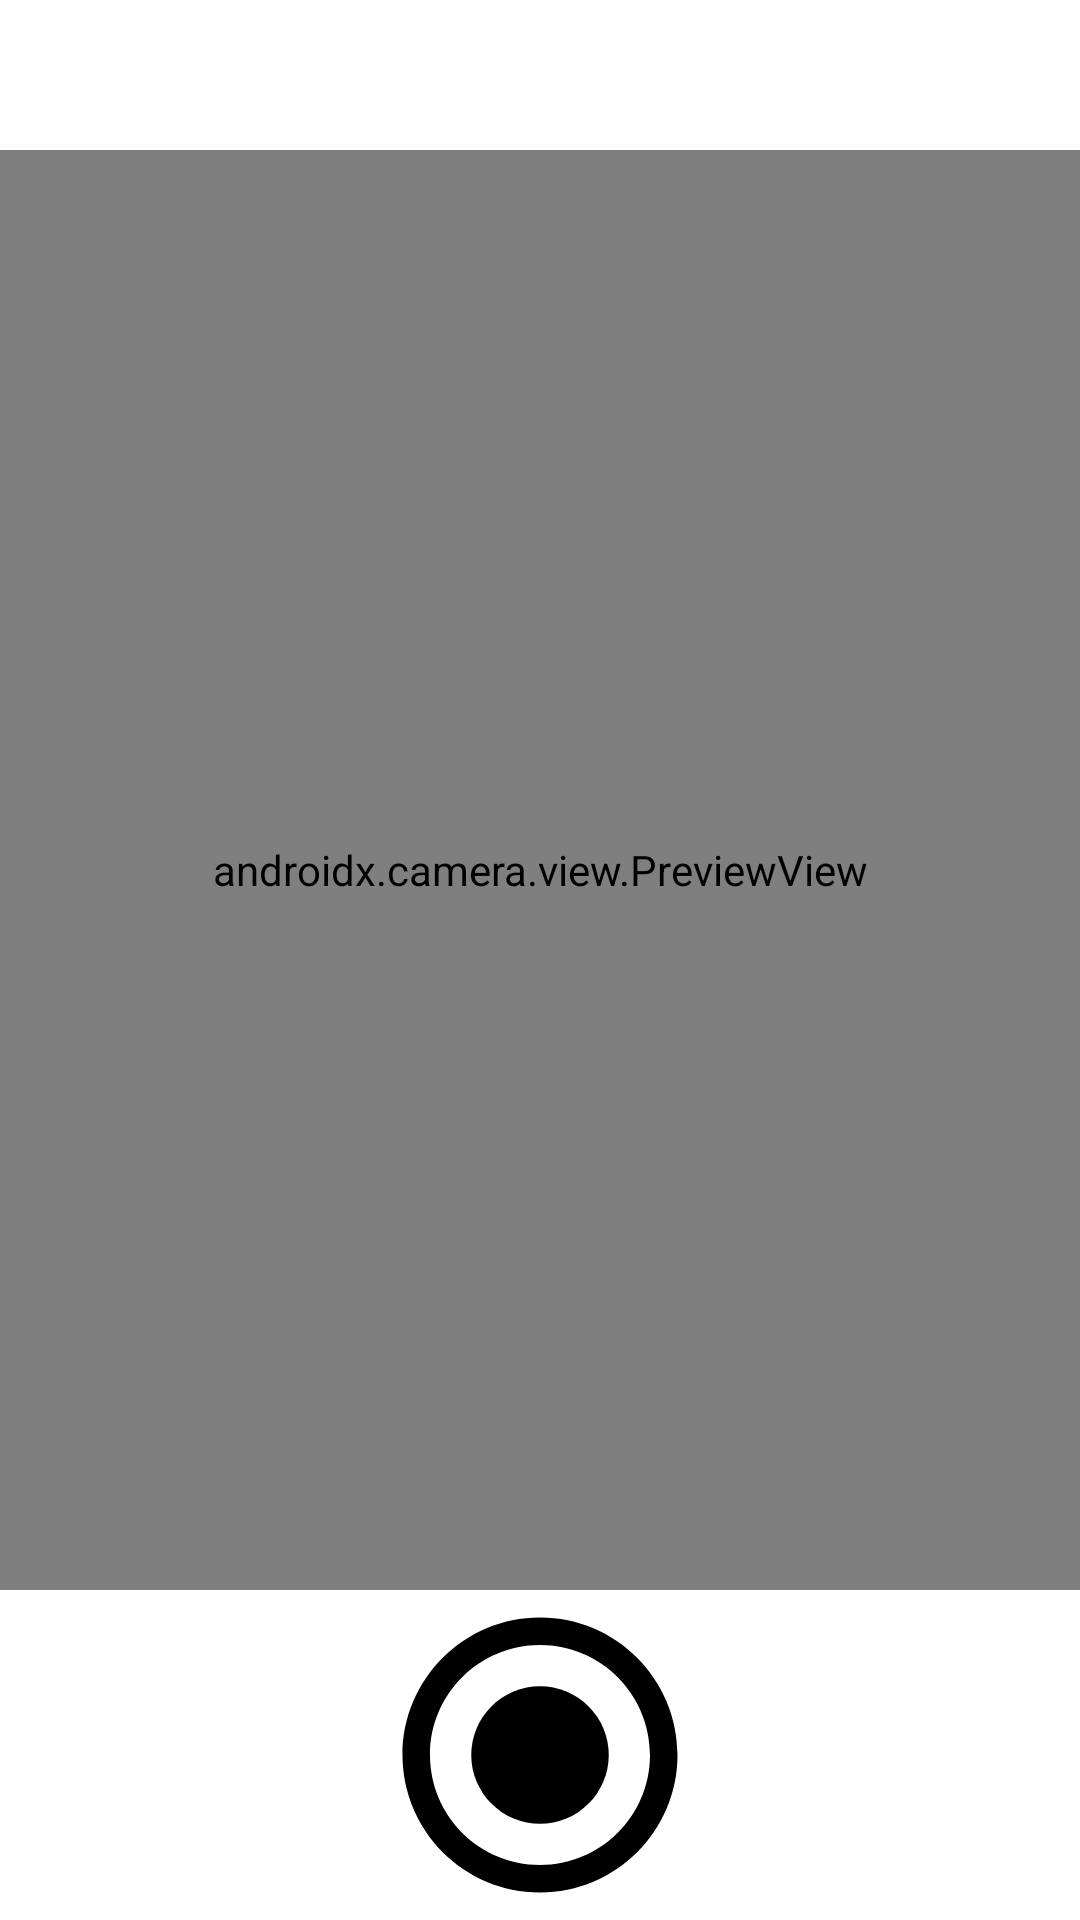

Write the Android layout XML for this screen, with the resource values it uses.
<!-- AndroidManifest.xml: application theme AppTheme -->
<!-- res/layout/activity_camera.xml -->
<?xml version="1.0" encoding="utf-8"?>
<androidx.constraintlayout.widget.ConstraintLayout xmlns:android="http://schemas.android.com/apk/res/android"
    xmlns:app="http://schemas.android.com/apk/res-auto"
    xmlns:tools="http://schemas.android.com/tools"
    android:layout_width="match_parent"
    android:layout_height="match_parent"
    android:background="@android:color/black"
    android:fitsSystemWindows="true"
    tools:context=".Activities.CameraActivity">

    <LinearLayout
        android:id="@+id/camera_option_button_layout"
        android:layout_width="match_parent"
        android:layout_height="50dp"
        android:orientation="horizontal"
        android:background="#FFFFFF"
        app:layout_constraintTop_toTopOf="parent"
        app:layout_constraintBottom_toTopOf="@id/camera_texture_view_stub">


    </LinearLayout>

    <androidx.constraintlayout.widget.ConstraintLayout
        android:id="@+id/camera_texture_view_stub"
        android:layout_width="match_parent"
        android:layout_height="0dp"
        app:layout_constraintBottom_toTopOf="@id/camera_button_layout"
        app:layout_constraintDimensionRatio="3:4"
        app:layout_constraintTop_toBottomOf="@id/camera_option_button_layout">

        <androidx.camera.view.PreviewView
            android:id="@+id/camera_preview_view"
            android:layout_width="match_parent"
            android:layout_height="match_parent"
            android:visibility="visible" />

        <ImageView
            android:id="@+id/imageView"
            android:layout_width="match_parent"
            android:layout_height="match_parent"
            android:visibility="visible" />

        <TextView
            android:id="@+id/camera_ms_text"
            style="@style/cameraText"
            android:layout_width="wrap_content"
            android:layout_height="wrap_content"
            android:layout_marginRight="8dp"
            android:layout_marginBottom="8dp"
            android:elevation="1dp"
            android:visibility="invisible"
            app:layout_constraintBottom_toBottomOf="@id/camera_preview_view"
            app:layout_constraintRight_toRightOf="@id/camera_preview_view" />

        <TextView
            android:id="@+id/camera_fps_text"
            style="@style/cameraText"
            android:layout_width="wrap_content"
            android:layout_height="wrap_content"
            android:layout_marginRight="8dp"
            android:layout_marginBottom="8dp"
            android:elevation="1dp"
            android:visibility="invisible"
            app:layout_constraintBottom_toBottomOf="@id/camera_preview_view"
            app:layout_constraintRight_toLeftOf="@id/camera_ms_text" />

        <TextView
            android:id="@+id/camera_ms_avg_text"
            style="@style/cameraText"
            android:layout_width="wrap_content"
            android:layout_height="wrap_content"
            android:layout_marginRight="8dp"
            android:layout_marginBottom="8dp"
            android:elevation="1dp"
            android:visibility="invisible"
            app:layout_constraintBottom_toBottomOf="@id/camera_preview_view"
            app:layout_constraintRight_toLeftOf="@id/camera_fps_text" />

        <TextView
            android:id="@+id/camera_len"
            style="@style/cameraText"
            android:layout_width="wrap_content"
            android:layout_height="wrap_content"
            android:layout_marginRight="8dp"
            android:layout_marginBottom="8dp"
            android:elevation="1dp"
            android:visibility="invisible"
            app:layout_constraintBottom_toBottomOf="@id/camera_preview_view"
            app:layout_constraintRight_toLeftOf="@id/camera_ms_avg_text" />

    </androidx.constraintlayout.widget.ConstraintLayout>

    <androidx.constraintlayout.widget.ConstraintLayout
        android:id="@+id/camera_button_layout"
        android:layout_width="match_parent"
        android:layout_height="0dp"
        android:background="#FFFFFF"
        app:layout_constraintTop_toBottomOf="@id/camera_texture_view_stub"
        app:layout_constraintBottom_toBottomOf="parent">

        <ImageButton
            android:id="@+id/imageButton"
            android:layout_width="0dp"
            android:layout_height="match_parent"
            app:layout_constraintDimensionRatio="1:1"
            android:background="@android:color/transparent"
            android:scaleType="fitXY"
            android:tint="@color/camera_button"
            app:layout_constraintBottom_toBottomOf="parent"
            app:layout_constraintLeft_toLeftOf="parent"
            app:layout_constraintRight_toRightOf="parent"
            app:layout_constraintTop_toTopOf="parent"
            app:srcCompat="@drawable/ic_round_radio_button_checked_24" />

        <ImageButton
            android:id="@+id/auto_imageButton"
            android:layout_width="0dp"
            android:layout_height="match_parent"
            android:background="@android:color/transparent"
            android:scaleType="fitXY"
            android:scaleX="0.5"
            android:scaleY="0.5"
            android:tint="@color/auto_camera_button"
            app:layout_constraintBottom_toBottomOf="parent"
            app:layout_constraintDimensionRatio="1:1"
            app:layout_constraintLeft_toRightOf="@+id/imageButton"
            app:layout_constraintRight_toRightOf="parent"
            app:layout_constraintTop_toTopOf="parent"
            app:srcCompat="@drawable/vector_auto_capture" />
    </androidx.constraintlayout.widget.ConstraintLayout>


</androidx.constraintlayout.widget.ConstraintLayout>
<!-- resources referenced by this layout -->
<resources>
  <!-- drawable ic_round_radio_button_checked_24 (drawable) -->
  <vector xmlns:android="http://schemas.android.com/apk/res/android"
      android:width="24dp"
      android:height="24dp"
      android:viewportWidth="24"
      android:viewportHeight="24"
      android:tint="?attr/colorControlNormal">
    <path
        android:fillColor="@android:color/white"
        android:pathData="M12,2C6.48,2 2,6.48 2,12s4.48,10 10,10 10,-4.48 10,-10S17.52,2 12,2zM12,20c-4.42,0 -8,-3.58 -8,-8s3.58,-8 8,-8 8,3.58 8,8 -3.58,8 -8,8z"/>
    <path
        android:fillColor="@android:color/white"
        android:pathData="M12,12m-5,0a5,5 0,1 1,10 0a5,5 0,1 1,-10 0"/>
  </vector>
  <style name="cameraText" parent="TextAppearance.AppCompat.Small">
          <item name="android:singleLine">true</item>
          <item name="android:textColor">@android:color/white</item>
          <item name="android:paddingTop">8dp</item>
          <item name="android:paddingBottom">8dp</item>
          <item name="android:paddingLeft">16dp</item>
          <item name="android:paddingRight">16dp</item>
          <item name="android:background">@drawable/camera_text_bg</item>
      </style>
  <style name="AppTheme" parent="Theme.AppCompat.Light.NoActionBar">
          
          <item name="windowNoTitle">true</item>
          <item name="colorPrimary">@color/colorPrimary</item>
          <item name="colorPrimaryDark">@android:color/holo_orange_light</item>
          <item name="colorAccent">@color/colorAccent</item>
      </style>
  <color name="colorPrimary">#455CDE</color>
  <color name="colorAccent">#C2BDBF</color>
</resources>
